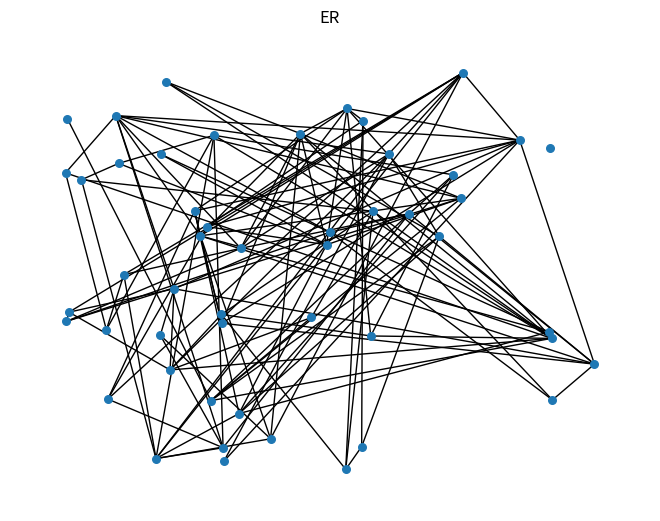

This chart was generated by the following Python code:
# -*- coding:utf-8 -*-

# ER模型50节点，连接概率p = 0.1
import networkx as ne #导入建网络模型包，命名ne
import matplotlib.pyplot as plt #导入科学绘图包，命名mp
#erdos renyi graphy
rg=ne.erdos_renyi_graph(50,0.1)
ps=ne.random_layout(rg)#布置框架
ne.draw(rg,ps,with_labels=False,node_size=30)
plt.xlabel("")#横坐标名字
plt.ylabel("")#纵坐标名字
plt.title("ER")
plt.show()
sum = 0
j = 0
for i in rg.degree:
    sum = sum + i[1]
print(sum/len(rg.degree))
print(ne.average_clustering(rg))
